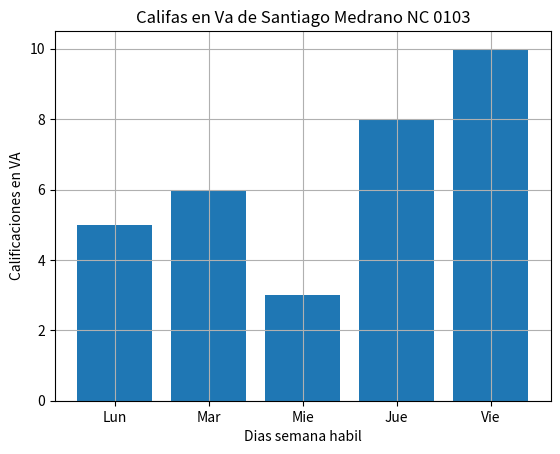

Generate this figure with matplotlib:
import numpy as np
import matplotlib.pyplot as plt

diasX=["Lun","Mar","Mie","Jue","Vie",]
califa_va_y=[5,6,3,8,10]
plt.bar(diasX,califa_va_y)
plt.title("Califas en Va de Santiago Medrano NC 0103")
plt.xlabel("Dias semana habil")
plt.ylabel("Calificaciones en VA")
plt.grid()
plt.show()
